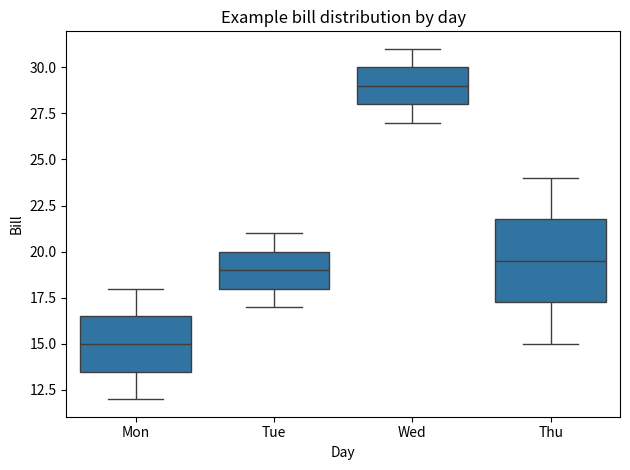

Source code (Python):
import pandas as pd
import seaborn as sns
import matplotlib.pyplot as plt

df = pd.DataFrame({"day": ["Mon", "Mon", "Tue", "Tue", "Wed", "Wed", "Thu", "Thu"], "bill": [12, 18, 21, 17, 31, 27, 15, 24]})
fig, ax = plt.subplots()
sns.boxplot(data=df, x="day", y="bill", ax=ax)
ax.set(title="Example bill distribution by day", xlabel="Day", ylabel="Bill")
fig.tight_layout()
plt.show()
